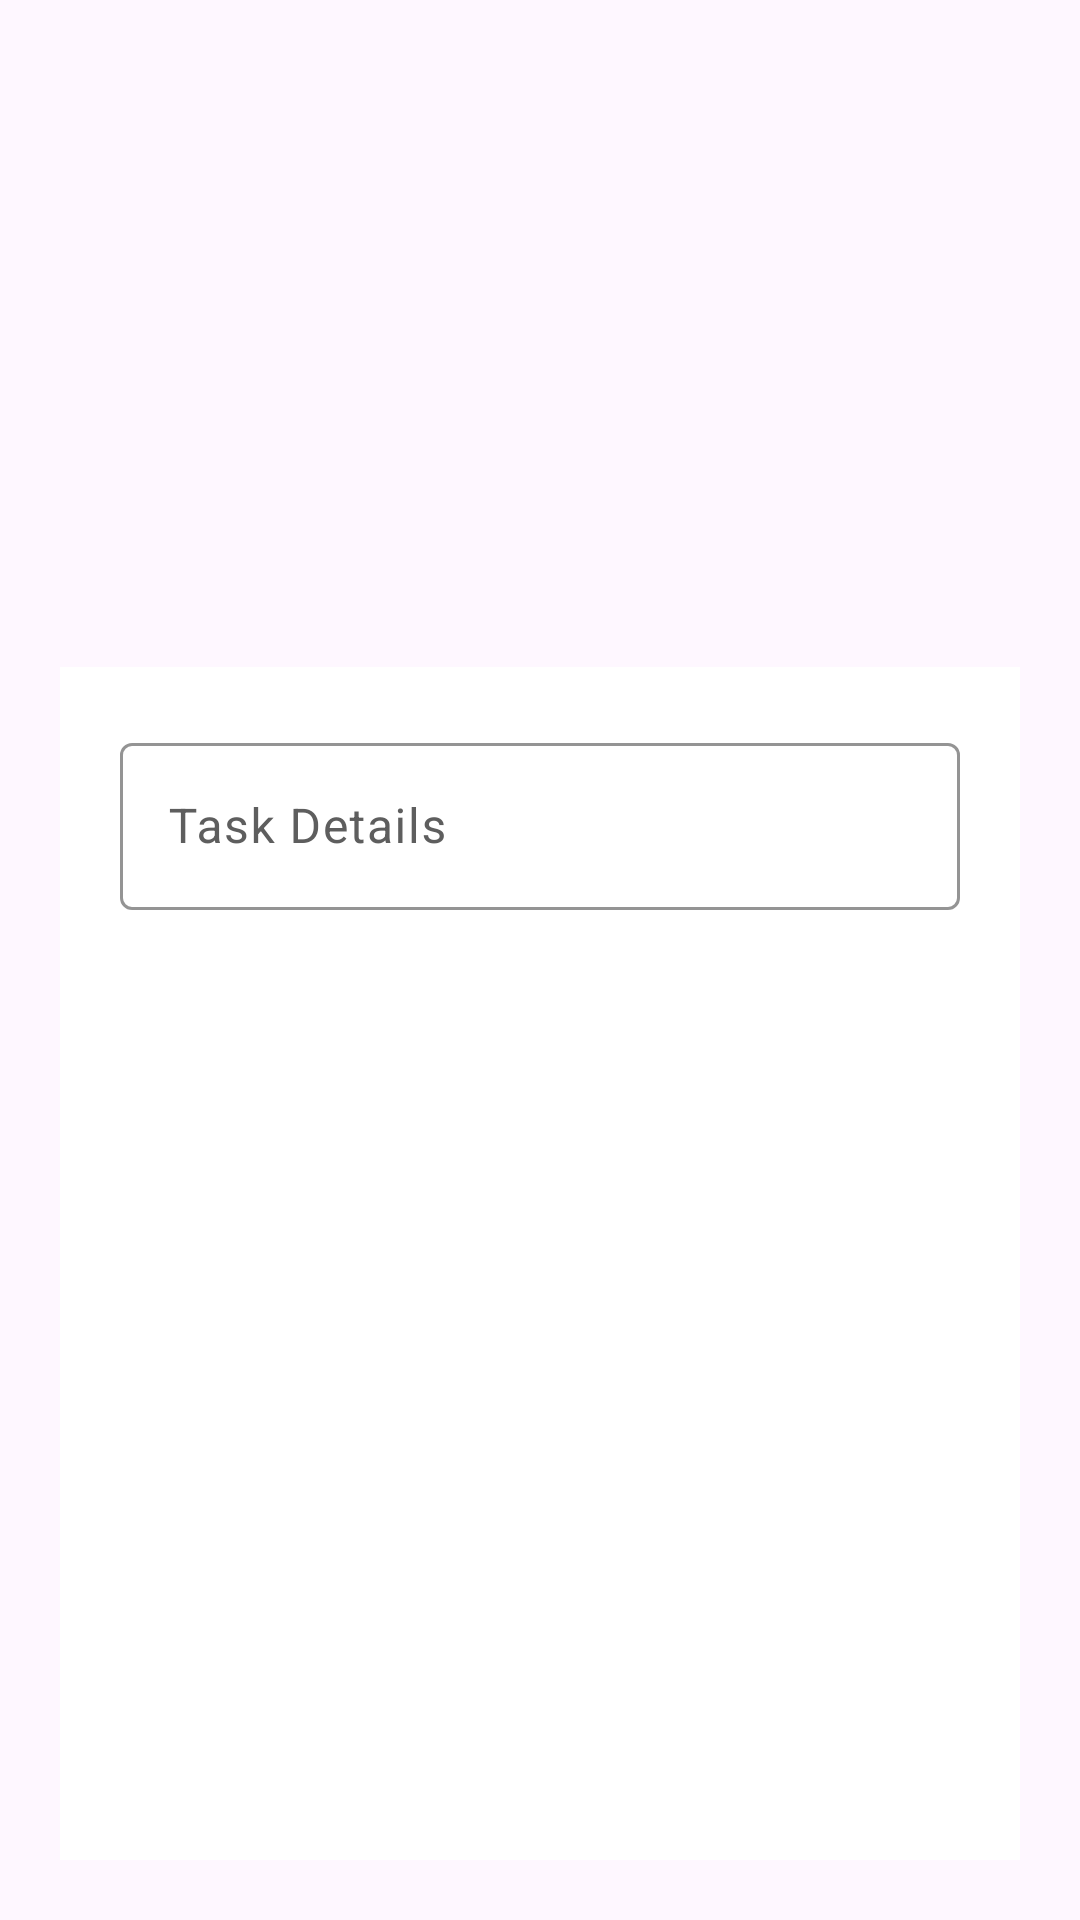

Produce the Android XML layout that renders to this screen, including the resource entries it uses.
<!-- AndroidManifest.xml: application theme Theme.TodoApp -->
<!-- res/layout/bottom_sheet.xml -->
<?xml version="1.0" encoding="utf-8"?>
<androidx.coordinatorlayout.widget.CoordinatorLayout android:layout_width="match_parent"
    android:layout_height="match_parent"
    android:padding="20dp"
    xmlns:android="http://schemas.android.com/apk/res/android"
    xmlns:app="http://schemas.android.com/apk/res-auto">
    <FrameLayout
        android:layout_width="match_parent"
        android:background="@color/white"
        app:layout_behavior="com.google.android.material.bottomsheet.BottomSheetBehavior"
        android:layout_height="match_parent">
        <com.google.android.material.textfield.TextInputLayout
            android:id="@+id/textField"
            android:layout_margin="20dp"
            android:layout_width="match_parent"
            android:layout_height="wrap_content"
            android:backgroundTint="@color/white"
            android:hint="Task Details"
            app:boxStrokeColor="@color/lightPrimary"
            app:errorEnabled="true"
            app:helperTextEnabled="true"
            >

            <com.google.android.material.textfield.TextInputEditText
                android:layout_width="match_parent"
                android:inputType="textPassword"
                android:layout_height="wrap_content" />

        </com.google.android.material.textfield.TextInputLayout>


    </FrameLayout>
 </androidx.coordinatorlayout.widget.CoordinatorLayout>
<!-- resources referenced by this layout -->
<resources>
  <color name="lightPrimary">#5D9CEC</color>
  <color name="white">#FFFFFFFF</color>
  <style name="Theme.TodoApp" parent="Base.Theme.TodoApp" />
  <style name="Base.Theme.TodoApp" parent="Theme.Material3.DayNight.NoActionBar">
  
          
  
          <item name="colorPrimary">@color/lightPrimary</item>
          <item name="colorPrimaryVariant">@color/lightSecondary</item>
          <item name="colorOnPrimary">@color/white</item>
          <item name="colorSecondary">@color/lightPrimary</item>
          <item name="colorOnSurfaceVariant">#5e5e5e</item>
          <item name="colorSecondaryVariant">@color/lightSecondary</item>
          <item name="colorOnSecondaryContainer">@color/lightPrimary</item>
          <item name="colorOnSurface">@color/lightPrimary</item>
  
  
          <item name="android:statusBarColor">@color/lightPrimary</item>
  
      </style>
  <color name="lightSecondary">#1B59A8</color>
</resources>
